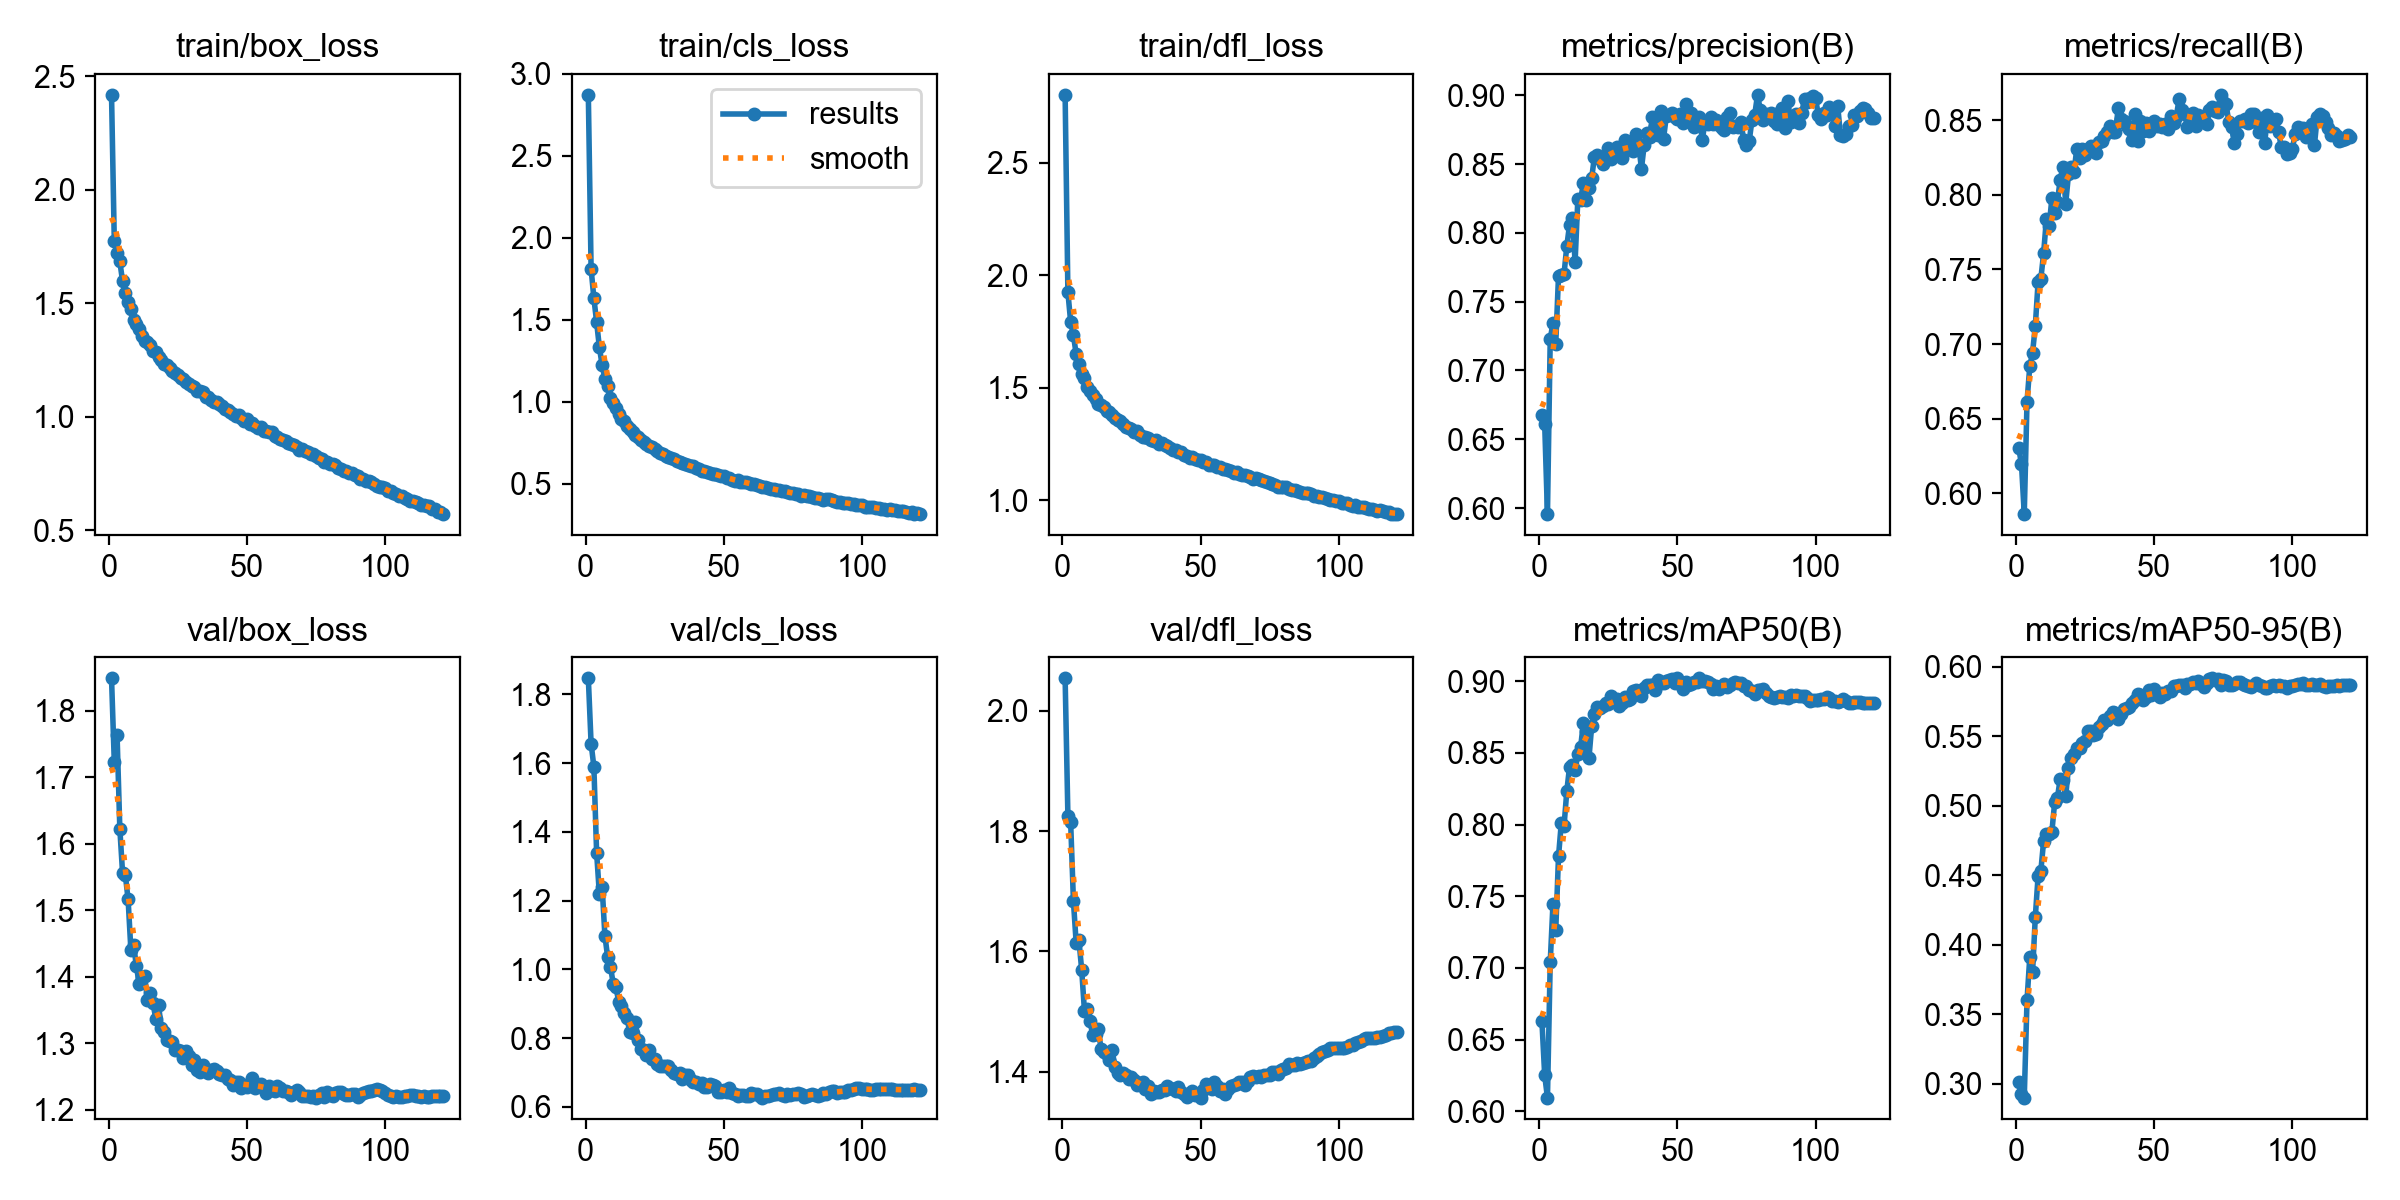

The data file committed next to this chart (first rows):
epoch, time, train/box_loss, train/cls_loss, train/dfl_loss, metrics/precision(B), metrics/recall(B), metrics/mAP50(B), metrics/mAP50-95(B), val/box_loss, val/cls_loss, val/dfl_loss, lr/pg0, lr/pg1, lr/pg2, lr/pg3, lr/pg4, lr/pg5, lr/pg6, lr/pg7
1, 280.9, 2.418, 2.873, 2.803, 0.6677, 0.6303, 0.6627, 0.3011, 1.849, 1.847, 2.054, 0.00999, 0.00333, 0.00999, 0.00333, 0.00999, 0.00333, 0.00999, 0.00333
2, 521.6, 1.774, 1.81, 1.925, 0.6611, 0.6195, 0.6251, 0.2925, 1.723, 1.657, 1.826, 0.01986, 0.006619, 0.01986, 0.006619, 0.01986, 0.006619, 0.01986, 0.006619
3, 751.4, 1.72, 1.633, 1.793, 0.5956, 0.5861, 0.6095, 0.2901, 1.764, 1.59, 1.815, 0.02959, 0.009865, 0.02959, 0.009865, 0.02959, 0.009865, 0.02959, 0.009865
4, 978.7, 1.684, 1.486, 1.734, 0.7226, 0.6615, 0.7039, 0.3601, 1.623, 1.34, 1.684, 0.02941, 0.009802, 0.02941, 0.009802, 0.02941, 0.009802, 0.02941, 0.009802
5, 1205, 1.597, 1.331, 1.649, 0.7348, 0.6851, 0.7449, 0.3911, 1.556, 1.218, 1.614, 0.02921, 0.009736, 0.02921, 0.009736, 0.02921, 0.009736, 0.02921, 0.009736
6, 1431, 1.545, 1.222, 1.606, 0.7195, 0.6941, 0.7264, 0.3803, 1.553, 1.24, 1.619, 0.02901, 0.00967, 0.02901, 0.00967, 0.02901, 0.00967, 0.02901, 0.00967
7, 1657, 1.505, 1.141, 1.562, 0.7688, 0.7122, 0.7778, 0.4201, 1.516, 1.097, 1.569, 0.02881, 0.009604, 0.02881, 0.009604, 0.02881, 0.009604, 0.02881, 0.009604
8, 1883, 1.473, 1.094, 1.541, 0.7696, 0.7414, 0.8009, 0.4491, 1.441, 1.035, 1.501, 0.02861, 0.009538, 0.02861, 0.009538, 0.02861, 0.009538, 0.02861, 0.009538
9, 2108, 1.428, 1.022, 1.502, 0.7702, 0.7437, 0.7991, 0.4532, 1.447, 1.008, 1.504, 0.02842, 0.009472, 0.02842, 0.009472, 0.02842, 0.009472, 0.02842, 0.009472
10, 2334, 1.408, 0.9908, 1.486, 0.7904, 0.7606, 0.8233, 0.4744, 1.416, 0.9587, 1.484, 0.02822, 0.009406, 0.02822, 0.009406, 0.02822, 0.009406, 0.02822, 0.009406
11, 2560, 1.385, 0.9597, 1.468, 0.806, 0.7836, 0.8403, 0.4797, 1.39, 0.9475, 1.461, 0.02802, 0.00934, 0.02802, 0.00934, 0.02802, 0.00934, 0.02802, 0.00934
12, 2787, 1.358, 0.9277, 1.449, 0.8108, 0.7787, 0.8419, 0.4796, 1.399, 0.906, 1.462, 0.02782, 0.009274, 0.02782, 0.009274, 0.02782, 0.009274, 0.02782, 0.009274
13, 3013, 1.334, 0.8955, 1.428, 0.7791, 0.7977, 0.8381, 0.4815, 1.401, 0.8922, 1.471, 0.02762, 0.009208, 0.02762, 0.009208, 0.02762, 0.009208, 0.02762, 0.009208
14, 3239, 1.331, 0.885, 1.424, 0.8249, 0.7876, 0.8489, 0.5024, 1.366, 0.8726, 1.438, 0.02743, 0.009142, 0.02743, 0.009142, 0.02743, 0.009142, 0.02743, 0.009142
15, 3466, 1.316, 0.8542, 1.413, 0.8241, 0.7953, 0.854, 0.5059, 1.375, 0.8573, 1.432, 0.02723, 0.009076, 0.02723, 0.009076, 0.02723, 0.009076, 0.02723, 0.009076
16, 3692, 1.29, 0.8314, 1.398, 0.8363, 0.8101, 0.8709, 0.5193, 1.36, 0.8182, 1.429, 0.02703, 0.00901, 0.02703, 0.00901, 0.02703, 0.00901, 0.02703, 0.00901
17, 3918, 1.283, 0.8157, 1.391, 0.8241, 0.8187, 0.8649, 0.5186, 1.337, 0.8161, 1.42, 0.02683, 0.008944, 0.02683, 0.008944, 0.02683, 0.008944, 0.02683, 0.008944
18, 4144, 1.265, 0.7984, 1.38, 0.8327, 0.7941, 0.8461, 0.5072, 1.358, 0.846, 1.437, 0.02663, 0.008878, 0.02663, 0.008878, 0.02663, 0.008878, 0.02663, 0.008878
19, 4370, 1.251, 0.7865, 1.364, 0.8399, 0.8136, 0.8687, 0.5275, 1.323, 0.7942, 1.408, 0.02644, 0.008812, 0.02644, 0.008812, 0.02644, 0.008812, 0.02644, 0.008812
20, 4595, 1.234, 0.7666, 1.356, 0.8555, 0.8185, 0.8773, 0.5346, 1.316, 0.7694, 1.398, 0.02624, 0.008746, 0.02624, 0.008746, 0.02624, 0.008746, 0.02624, 0.008746
21, 4821, 1.228, 0.7555, 1.35, 0.8568, 0.8152, 0.8818, 0.537, 1.306, 0.7645, 1.395, 0.02604, 0.00868, 0.02604, 0.00868, 0.02604, 0.00868, 0.02604, 0.00868
22, 5047, 1.213, 0.7423, 1.337, 0.8536, 0.8307, 0.8813, 0.5414, 1.304, 0.7511, 1.398, 0.02584, 0.008614, 0.02584, 0.008614, 0.02584, 0.008614, 0.02584, 0.008614
23, 5273, 1.2, 0.7314, 1.324, 0.8499, 0.8248, 0.8824, 0.5413, 1.302, 0.7642, 1.394, 0.02564, 0.008548, 0.02564, 0.008548, 0.02564, 0.008548, 0.02564, 0.008548
24, 5504, 1.192, 0.7212, 1.32, 0.8552, 0.8304, 0.8847, 0.5449, 1.29, 0.7395, 1.388, 0.02545, 0.008482, 0.02545, 0.008482, 0.02545, 0.008482, 0.02545, 0.008482
25, 5736, 1.182, 0.7105, 1.316, 0.8621, 0.8265, 0.8844, 0.5464, 1.29, 0.7399, 1.391, 0.02525, 0.008416, 0.02525, 0.008416, 0.02525, 0.008416, 0.02525, 0.008416
26, 5968, 1.17, 0.6984, 1.303, 0.8539, 0.8305, 0.8893, 0.5535, 1.288, 0.726, 1.386, 0.02505, 0.00835, 0.02505, 0.00835, 0.02505, 0.00835, 0.02505, 0.00835
27, 6200, 1.165, 0.6875, 1.305, 0.8602, 0.8324, 0.8864, 0.554, 1.278, 0.7196, 1.378, 0.02485, 0.008284, 0.02485, 0.008284, 0.02485, 0.008284, 0.02485, 0.008284
28, 6432, 1.153, 0.6811, 1.291, 0.8625, 0.832, 0.8875, 0.5509, 1.288, 0.718, 1.381, 0.02465, 0.008218, 0.02465, 0.008218, 0.02465, 0.008218, 0.02465, 0.008218
29, 6663, 1.142, 0.6707, 1.28, 0.8606, 0.8279, 0.8824, 0.5513, 1.281, 0.7177, 1.382, 0.02446, 0.008152, 0.02446, 0.008152, 0.02446, 0.008152, 0.02446, 0.008152
30, 6895, 1.134, 0.662, 1.282, 0.8542, 0.8353, 0.8851, 0.5567, 1.267, 0.7185, 1.372, 0.02426, 0.008086, 0.02426, 0.008086, 0.02426, 0.008086, 0.02426, 0.008086
31, 7127, 1.13, 0.659, 1.278, 0.8674, 0.8357, 0.8889, 0.5591, 1.275, 0.7086, 1.377, 0.02406, 0.00802, 0.02406, 0.00802, 0.02406, 0.00802, 0.02406, 0.00802
32, 7358, 1.114, 0.6492, 1.268, 0.8629, 0.8393, 0.8872, 0.5621, 1.26, 0.6982, 1.363, 0.02386, 0.007954, 0.02386, 0.007954, 0.02386, 0.007954, 0.02386, 0.007954
33, 7590, 1.111, 0.6392, 1.265, 0.8615, 0.8418, 0.8878, 0.5617, 1.256, 0.6959, 1.368, 0.02366, 0.007888, 0.02366, 0.007888, 0.02366, 0.007888, 0.02366, 0.007888
34, 7821, 1.108, 0.6315, 1.266, 0.8599, 0.846, 0.8934, 0.5644, 1.268, 0.6998, 1.366, 0.02347, 0.007822, 0.02347, 0.007822, 0.02347, 0.007822, 0.02347, 0.007822
35, 8053, 1.087, 0.6236, 1.248, 0.8716, 0.8418, 0.894, 0.5672, 1.259, 0.6816, 1.366, 0.02327, 0.007756, 0.02327, 0.007756, 0.02327, 0.007756, 0.02327, 0.007756
36, 8285, 1.087, 0.6178, 1.253, 0.8646, 0.8418, 0.892, 0.5668, 1.255, 0.6929, 1.369, 0.02307, 0.00769, 0.02307, 0.00769, 0.02307, 0.00769, 0.02307, 0.00769
37, 8517, 1.073, 0.6114, 1.244, 0.8466, 0.858, 0.8899, 0.5621, 1.26, 0.6921, 1.369, 0.02287, 0.007624, 0.02287, 0.007624, 0.02287, 0.007624, 0.02287, 0.007624
38, 8748, 1.067, 0.6065, 1.239, 0.864, 0.8505, 0.8953, 0.5664, 1.261, 0.6776, 1.376, 0.02267, 0.007558, 0.02267, 0.007558, 0.02267, 0.007558, 0.02267, 0.007558
39, 8979, 1.063, 0.6068, 1.231, 0.8729, 0.8496, 0.8971, 0.5695, 1.258, 0.6713, 1.373, 0.02248, 0.007492, 0.02248, 0.007492, 0.02248, 0.007492, 0.02248, 0.007492
40, 9211, 1.055, 0.5951, 1.224, 0.87, 0.8462, 0.8973, 0.5706, 1.253, 0.6716, 1.371, 0.02228, 0.007426, 0.02228, 0.007426, 0.02228, 0.007426, 0.02228, 0.007426
41, 9443, 1.049, 0.5886, 1.222, 0.8846, 0.8437, 0.8971, 0.5713, 1.252, 0.6661, 1.369, 0.02208, 0.00736, 0.02208, 0.00736, 0.02208, 0.00736, 0.02208, 0.00736
42, 9675, 1.032, 0.5778, 1.212, 0.8776, 0.8367, 0.8941, 0.5738, 1.253, 0.6701, 1.374, 0.02188, 0.007294, 0.02188, 0.007294, 0.02188, 0.007294, 0.02188, 0.007294
43, 9906, 1.032, 0.5782, 1.212, 0.8712, 0.8543, 0.9006, 0.5757, 1.246, 0.6581, 1.367, 0.02168, 0.007228, 0.02168, 0.007228, 0.02168, 0.007228, 0.02168, 0.007228
44, 10133, 1.022, 0.5716, 1.201, 0.8886, 0.8361, 0.8985, 0.5802, 1.244, 0.6586, 1.363, 0.02149, 0.007162, 0.02149, 0.007162, 0.02149, 0.007162, 0.02149, 0.007162
45, 10360, 1.014, 0.5675, 1.196, 0.8686, 0.8493, 0.8985, 0.5799, 1.237, 0.6654, 1.359, 0.02129, 0.007096, 0.02129, 0.007096, 0.02129, 0.007096, 0.02129, 0.007096
46, 10587, 1.003, 0.5576, 1.187, 0.8849, 0.8428, 0.9002, 0.5758, 1.241, 0.6635, 1.364, 0.02109, 0.00703, 0.02109, 0.00703, 0.02109, 0.00703, 0.02109, 0.00703
47, 10813, 1.006, 0.5574, 1.19, 0.8858, 0.8482, 0.901, 0.5785, 1.242, 0.6615, 1.367, 0.02089, 0.006964, 0.02089, 0.006964, 0.02089, 0.006964, 0.02089, 0.006964
48, 11039, 0.9936, 0.5516, 1.181, 0.8872, 0.8424, 0.9016, 0.5833, 1.233, 0.644, 1.361, 0.02069, 0.006898, 0.02069, 0.006898, 0.02069, 0.006898, 0.02069, 0.006898
49, 11265, 0.981, 0.5447, 1.178, 0.884, 0.8468, 0.8987, 0.5799, 1.237, 0.6438, 1.364, 0.0205, 0.006832, 0.0205, 0.006832, 0.0205, 0.006832, 0.0205, 0.006832
50, 11490, 0.9912, 0.5479, 1.18, 0.8829, 0.8492, 0.902, 0.5838, 1.234, 0.6499, 1.357, 0.0203, 0.006766, 0.0203, 0.006766, 0.0203, 0.006766, 0.0203, 0.006766
51, 11716, 0.9703, 0.5353, 1.168, 0.8868, 0.8459, 0.8996, 0.5813, 1.237, 0.6442, 1.37, 0.0201, 0.0067, 0.0201, 0.0067, 0.0201, 0.0067, 0.0201, 0.0067
52, 11941, 0.971, 0.5326, 1.168, 0.88, 0.8471, 0.8943, 0.5785, 1.247, 0.6544, 1.38, 0.0199, 0.006634, 0.0199, 0.006634, 0.0199, 0.006634, 0.0199, 0.006634
53, 12167, 0.9588, 0.5248, 1.156, 0.8939, 0.845, 0.8997, 0.5815, 1.233, 0.6416, 1.374, 0.0197, 0.006568, 0.0197, 0.006568, 0.0197, 0.006568, 0.0197, 0.006568
54, 12392, 0.9512, 0.517, 1.156, 0.886, 0.847, 0.8972, 0.5807, 1.237, 0.6389, 1.371, 0.01951, 0.006502, 0.01951, 0.006502, 0.01951, 0.006502, 0.01951, 0.006502
55, 12618, 0.9529, 0.5232, 1.154, 0.8872, 0.8441, 0.8982, 0.5825, 1.239, 0.6322, 1.382, 0.01931, 0.006436, 0.01931, 0.006436, 0.01931, 0.006436, 0.01931, 0.006436
56, 12844, 0.9375, 0.5104, 1.147, 0.8767, 0.853, 0.8994, 0.5829, 1.233, 0.634, 1.376, 0.01911, 0.00637, 0.01911, 0.00637, 0.01911, 0.00637, 0.01911, 0.00637
57, 13069, 0.9353, 0.5093, 1.147, 0.8837, 0.8479, 0.8994, 0.5865, 1.225, 0.6349, 1.368, 0.01891, 0.006304, 0.01891, 0.006304, 0.01891, 0.006304, 0.01891, 0.006304
58, 13295, 0.9324, 0.507, 1.14, 0.8843, 0.8523, 0.902, 0.5859, 1.235, 0.6312, 1.372, 0.01871, 0.006238, 0.01871, 0.006238, 0.01871, 0.006238, 0.01871, 0.006238
59, 13520, 0.933, 0.5029, 1.137, 0.8676, 0.8638, 0.9005, 0.5866, 1.23, 0.6332, 1.363, 0.01852, 0.006172, 0.01852, 0.006172, 0.01852, 0.006172, 0.01852, 0.006172
60, 13746, 0.9157, 0.4995, 1.133, 0.8804, 0.8565, 0.9004, 0.5868, 1.228, 0.6399, 1.372, 0.01832, 0.006106, 0.01832, 0.006106, 0.01832, 0.006106, 0.01832, 0.006106
... 61 more rows
